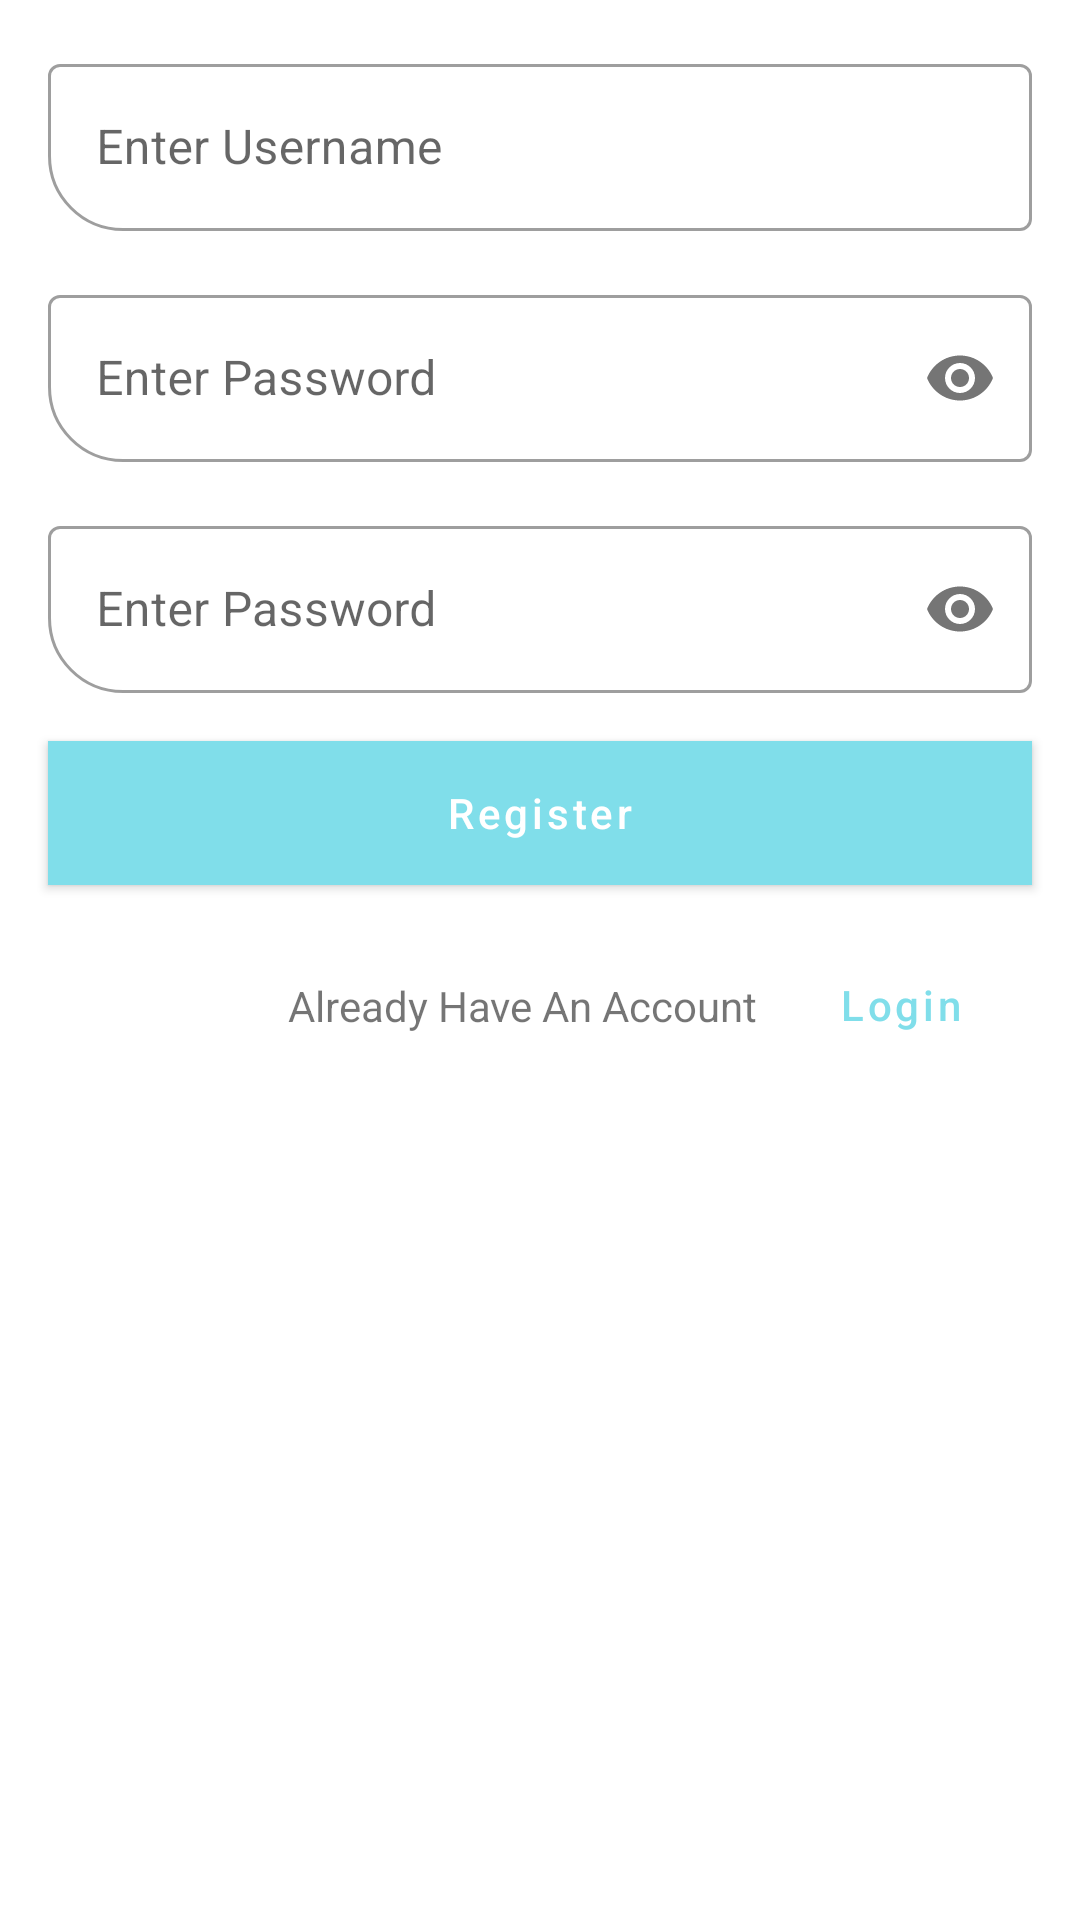

Layout XML and referenced resources for this Android screen:
<!-- AndroidManifest.xml: application theme Theme.StatusUpload -->
<!-- res/layout/activity_register.xml -->
<?xml version="1.0" encoding="utf-8"?>
<androidx.constraintlayout.widget.ConstraintLayout
    xmlns:android="http://schemas.android.com/apk/res/android"
    xmlns:tools="http://schemas.android.com/tools"
    xmlns:app="http://schemas.android.com/apk/res-auto"
    android:layout_width="match_parent"
    android:layout_height="match_parent"
    tools:context=".ui.RegisterActivity">

    <com.google.android.material.textfield.TextInputLayout
        style="@style/Widget.MaterialComponents.TextInputLayout.OutlinedBox"
        android:id="@+id/tiUserName"
        android:layout_width="match_parent"
        android:layout_height="wrap_content"
        android:layout_margin="16dp"
        app:boxCornerRadiusBottomStart="25dp"
        app:layout_constraintEnd_toEndOf="parent"
        app:layout_constraintStart_toStartOf="parent"
        app:layout_constraintTop_toTopOf="parent"
        app:layout_constraintBottom_toTopOf="@+id/tiPassword">

        <com.google.android.material.textfield.TextInputEditText
            android:id="@+id/etUserName"
            android:imeOptions="actionNext"
            android:inputType="text"
            android:layout_width="match_parent"
            android:layout_height="wrap_content"
            android:hint="Enter Username" />
    </com.google.android.material.textfield.TextInputLayout>
    <com.google.android.material.textfield.TextInputLayout
        style="@style/Widget.MaterialComponents.TextInputLayout.OutlinedBox"
        android:id="@+id/tiPassword"
        android:layout_width="match_parent"
        android:layout_height="wrap_content"
        android:layout_margin="16dp"
        app:boxCornerRadiusBottomStart="25dp"
        app:passwordToggleEnabled="true"
        app:layout_constraintEnd_toEndOf="parent"
        app:layout_constraintStart_toStartOf="parent"
        app:layout_constraintTop_toBottomOf="@+id/tiUserName">

        <com.google.android.material.textfield.TextInputEditText
            android:id="@+id/etPassword"
            android:layout_width="match_parent"
            android:layout_height="wrap_content"
            android:imeOptions="actionNext"
            android:inputType="textPassword"
            android:hint="Enter Password" />
    </com.google.android.material.textfield.TextInputLayout>
    <com.google.android.material.textfield.TextInputLayout
        style="@style/Widget.MaterialComponents.TextInputLayout.OutlinedBox"
        android:id="@+id/tiCPassword"
        android:layout_width="match_parent"
        android:layout_height="wrap_content"
        android:layout_margin="16dp"
        app:boxCornerRadiusBottomStart="25dp"
        app:passwordToggleEnabled="true"
        app:layout_constraintEnd_toEndOf="parent"
        app:layout_constraintStart_toStartOf="parent"
        app:layout_constraintTop_toBottomOf="@+id/tiPassword">

        <com.google.android.material.textfield.TextInputEditText
            android:id="@+id/etCPassword"
            android:layout_width="match_parent"
            android:layout_height="wrap_content"
            android:imeOptions="actionDone"
            android:inputType="textPassword"
            android:hint="Enter Password" />
    </com.google.android.material.textfield.TextInputLayout>
    <com.google.android.material.button.MaterialButton
        android:id="@+id/btRegister"
        android:layout_width="match_parent"
        android:layout_height="wrap_content"
        android:layout_margin="16dp"
        android:text="Register"
        android:background="@color/cyanPrimaryDark"
        android:textAllCaps="false"
        app:cornerRadius="15dp"
        app:layout_constraintStart_toStartOf="parent"
        app:layout_constraintTop_toBottomOf="@+id/tiCPassword"
        app:layout_constraintEnd_toEndOf="parent"
        />
    <TextView
        android:id="@+id/tvAlready"
        android:layout_width="wrap_content"
        android:layout_height="wrap_content"
        android:text="Already Have An Account "
        app:layout_constraintBottom_toBottomOf="@id/btLogin"
        app:layout_constraintEnd_toStartOf="@id/btLogin"
        app:layout_constraintTop_toTopOf="@+id/btLogin"
        />
    <com.google.android.material.button.MaterialButton
        android:id="@+id/btLogin"
        style="@style/Widget.MaterialComponents.Button.TextButton"
        android:layout_width="wrap_content"
        android:layout_height="wrap_content"
        android:layout_margin="16dp"
        android:text="Login"
        android:textAllCaps="false"
        app:cornerRadius="15dp"
        app:layout_constraintEnd_toEndOf="parent"
        app:layout_constraintTop_toBottomOf="@+id/btRegister" />
</androidx.constraintlayout.widget.ConstraintLayout>
<!-- resources referenced by this layout -->
<resources>
  <color name="cyanPrimaryDark">#48acb8</color>
  <style name="Theme.StatusUpload" parent="Theme.MaterialComponents.DayNight.DarkActionBar">
          
          <item name="colorPrimary">@color/cyanPrimary</item>
          <item name="colorPrimaryVariant">@color/cyanPrimaryDark</item>
          <item name="colorOnPrimary">@color/white</item>
          
          <item name="colorSecondary">@color/teal_200</item>
          <item name="colorSecondaryVariant">@color/teal_700</item>
          <item name="colorOnSecondary">@color/black</item>
          
          <item name="android:statusBarColor">?attr/colorPrimaryVariant</item>
          
      </style>
  <color name="cyanPrimary">#80deea</color>
  <color name="white">#FFFFFFFF</color>
  <color name="teal_200">#FF03DAC5</color>
  <color name="teal_700">#FF018786</color>
  <color name="black">#FF000000</color>
</resources>
